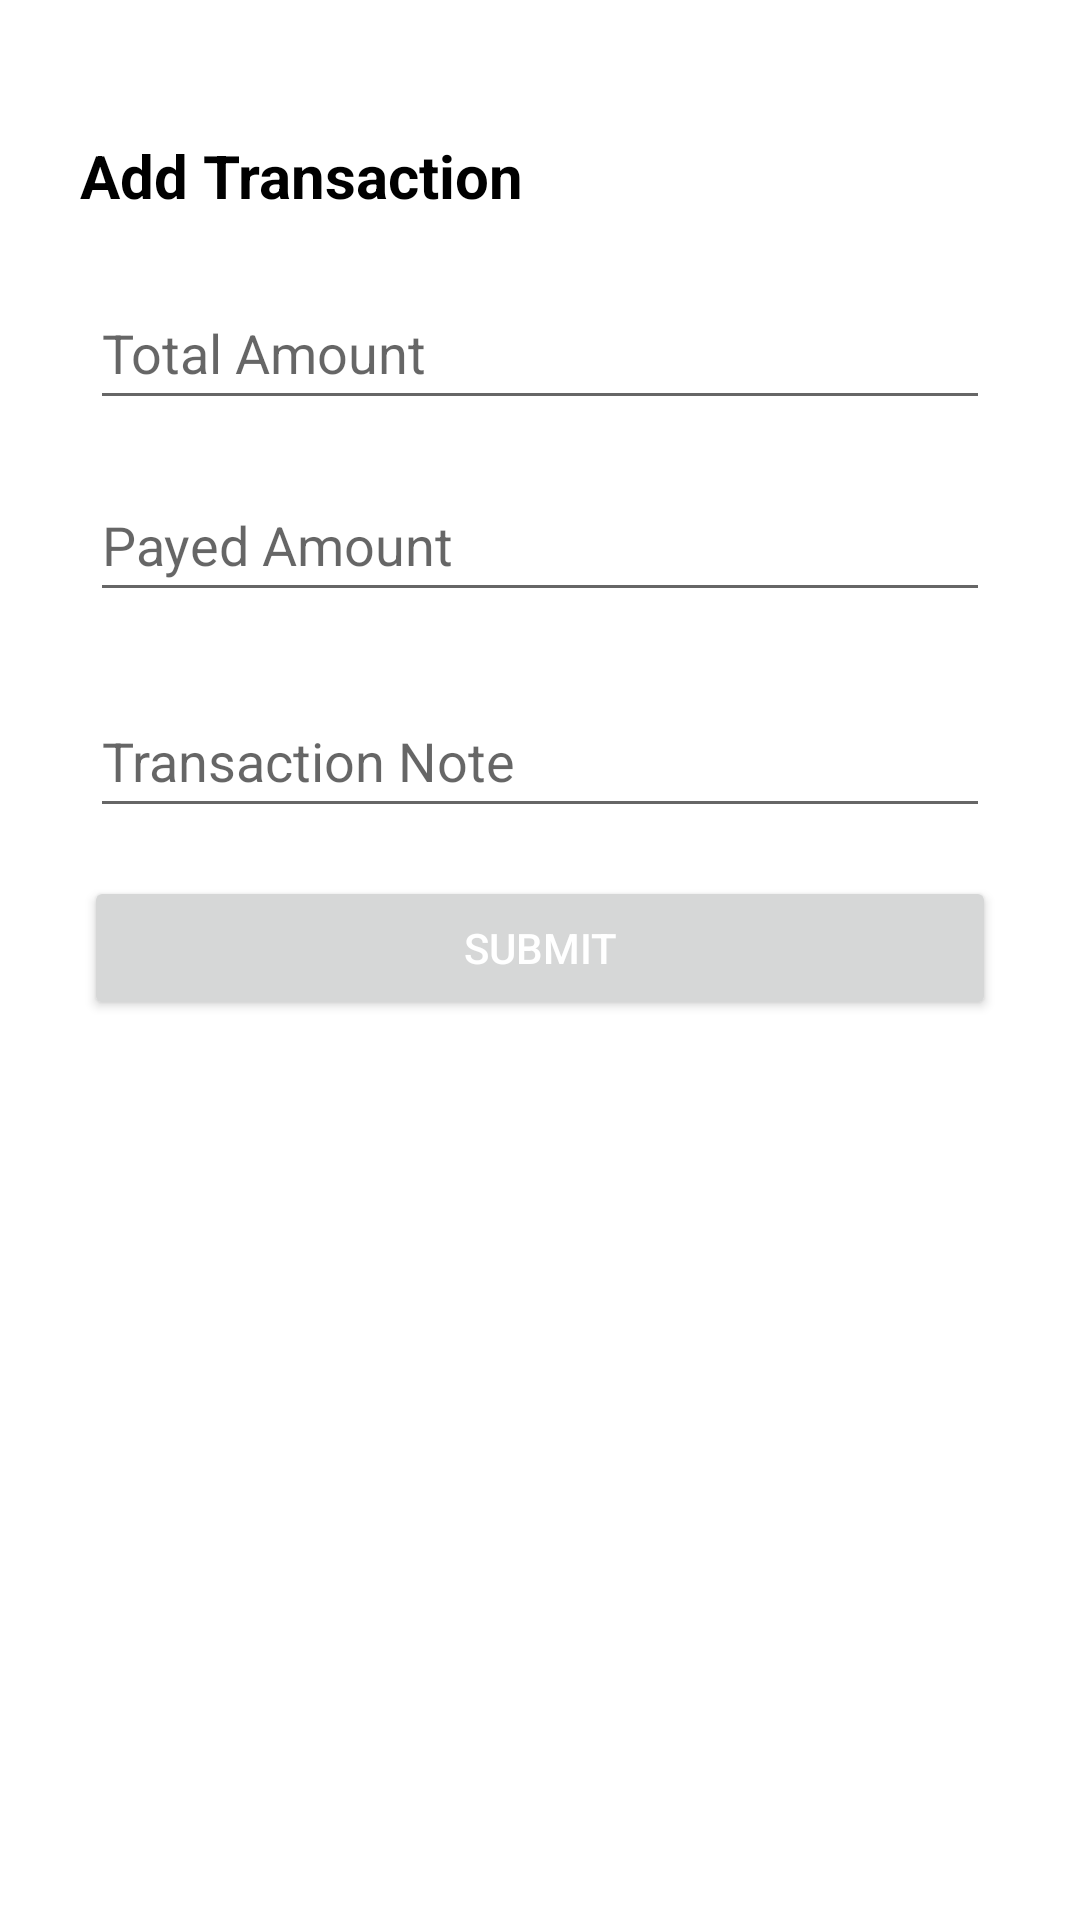

Android layout source for this screen:
<!-- AndroidManifest.xml: application theme Theme.PaymentChecker -->
<!-- res/layout/transaction_bottom_sheet_newtxn.xml -->
<?xml version="1.0" encoding="utf-8"?>
<androidx.constraintlayout.widget.ConstraintLayout xmlns:android="http://schemas.android.com/apk/res/android"
    xmlns:app="http://schemas.android.com/apk/res-auto"
    xmlns:tools="http://schemas.android.com/tools"
    android:id="@+id/transactionBottomSheetNewTxn"
    style="@style/Animation.Design.BottomSheetDialog"
    android:layout_width="match_parent"
    android:layout_height="wrap_content"
    app:behavior_hideable="false"
    app:behavior_peekHeight="32dp"
    android:padding="20dp"
    app:layout_behavior="com.google.android.material.bottomsheet.BottomSheetBehavior">

    <EditText
        android:id="@+id/editText_new_total_amount"
        android:layout_width="0dp"
        android:layout_height="wrap_content"
        android:layout_marginLeft="10dp"
        android:layout_marginTop="72dp"
        android:layout_marginRight="10dp"
        android:ems="10"
        android:hint="@string/total_amount_text_hint"
        android:inputType="numberSigned"
        android:minHeight="48dp"
        app:layout_constraintEnd_toEndOf="parent"
        app:layout_constraintHorizontal_bias="0.842"
        app:layout_constraintStart_toStartOf="parent"
        app:layout_constraintTop_toTopOf="parent" />

    <EditText
        android:id="@+id/editText_note"
        android:layout_width="0dp"
        android:layout_height="wrap_content"
        android:layout_marginLeft="10dp"
        android:layout_marginTop="24dp"
        android:layout_marginRight="10dp"
        android:ems="10"
        android:hint="@string/transaction_note_text_hint"
        android:inputType="textPersonName"
        android:minHeight="48dp"
        app:layout_constraintEnd_toEndOf="parent"
        app:layout_constraintHorizontal_bias="0.842"
        app:layout_constraintStart_toStartOf="parent"
        app:layout_constraintTop_toBottomOf="@+id/editText_new_Payed_Amount" />

    <EditText
        android:id="@+id/editText_new_Payed_Amount"
        android:layout_width="0dp"
        android:layout_height="wrap_content"
        android:layout_marginLeft="10dp"
        android:layout_marginTop="16dp"
        android:layout_marginRight="10dp"
        android:ems="10"
        android:hint="@string/payed_amount_text_hint"
        android:inputType="numberSigned"
        android:minHeight="48dp"
        app:layout_constraintEnd_toEndOf="parent"
        app:layout_constraintHorizontal_bias="0.842"
        app:layout_constraintStart_toStartOf="parent"
        app:layout_constraintTop_toBottomOf="@+id/editText_new_total_amount" />

    <Button
        android:id="@+id/button2"
        android:layout_width="match_parent"
        android:layout_height="48dp"
        android:layout_marginLeft="8dp"
        android:layout_marginTop="16dp"
        android:layout_marginRight="8dp"
        android:text="@string/submit_btn_text"
        android:theme="@style/buttonTheme"
        android:layout_marginBottom="8dp"
        app:layout_constraintEnd_toEndOf="parent"
        app:layout_constraintHorizontal_bias="0.498"
        app:layout_constraintStart_toStartOf="parent"
        app:layout_constraintTop_toBottomOf="@+id/editText_note" />

    <TextView
        android:id="@+id/textView3"
        android:layout_width="wrap_content"
        android:layout_height="wrap_content"
        android:text="@string/add_transaction_text"
        android:theme="@style/textTheme"
        android:textSize="20sp"
        android:textStyle="bold"
        app:layout_constraintBottom_toTopOf="@+id/editText_new_total_amount"
        app:layout_constraintEnd_toEndOf="parent"
        app:layout_constraintHorizontal_bias="0.038"
        app:layout_constraintStart_toStartOf="parent"
        app:layout_constraintTop_toTopOf="parent"
        app:layout_constraintVertical_bias="0.555" />


</androidx.constraintlayout.widget.ConstraintLayout>
<!-- resources referenced by this layout -->
<resources>
  <string name="add_transaction_text">Add Transaction</string>
  <string name="payed_amount_text_hint">Payed Amount</string>
  <string name="submit_btn_text">submit</string>
  <string name="total_amount_text_hint">Total Amount</string>
  <string name="transaction_note_text_hint">Transaction Note</string>
  <style name="buttonTheme" parent="Theme.MaterialComponents.DayNight.NoActionBar">
          <item name="theme">@style/buttonTheme</item>
          <item name="android:textColor">@color/white</item>
          <item name="android:background">@color/purple_500</item>
      </style>
  <style name="textTheme" parent="Theme.MaterialComponents.DayNight.NoActionBar">
          <item name="theme">@style/textTheme</item>
          <item name="android:textColor">@color/black</item>
      </style>
  <style name="Theme.PaymentChecker" parent="Theme.MaterialComponents.DayNight.NoActionBar">
          
          <item name="colorPrimary">@color/purple_500</item>
          <item name="colorPrimaryVariant">@color/purple_700</item>
          <item name="colorOnPrimary">@color/white</item>
          
          <item name="colorSecondary">@color/teal_200</item>
          <item name="colorSecondaryVariant">@color/teal_700</item>
          <item name="colorOnSecondary">@color/black</item>
          
          <item name="android:statusBarColor">?attr/colorPrimaryVariant</item>
          
      </style>
  <!-- not gathered from this repository: default colours our renderer supplied (Android Studio template values) -->
  <color name="purple_500">#FF6200EE</color>
  <color name="purple_700">#FF3700B3</color>
  <color name="teal_200">#FF03DAC5</color>
  <color name="teal_700">#FF018786</color>
  <color name="black">#FF000000</color>
  <color name="white">#FFFFFFFF</color>
</resources>
